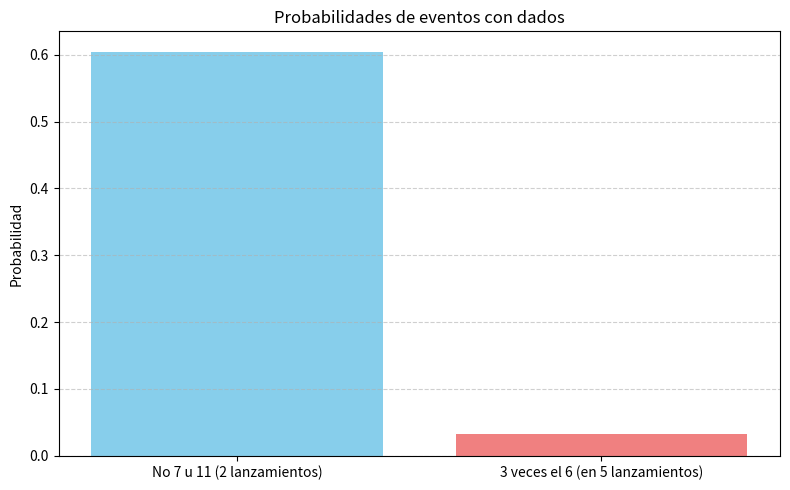

Write Python code to recreate this figure.
import math
import matplotlib.pyplot as plt

# --- 1️⃣ No obtener 7 u 11 en ninguno de los dos lanzamientos ---
p_no7_11_una = 28 / 36
p_no7_11_dos = (28 / 36) ** 2

# --- 2️⃣ Obtener tres 6 en 5 lanzamientos ---
n = 5
k = 3
p = 1/6
q = 1 - p

p_3_de_5 = math.comb(n, k) * (p**k) * (q**(n-k))

# --- Mostrar resultados ---
print("===== RESULTADOS =====")
print(f"1️ P(no obtener 7 u 11 en 2 lanzamientos) = {p_no7_11_dos:.5f}")
print(f"2️ P(obtener tres 6 en 5 lanzamientos) = {p_3_de_5:.5f}")

# --- Gráfico de resultados ---
eventos = ['No 7 u 11 (2 lanzamientos)', '3 veces el 6 (en 5 lanzamientos)']
valores = [p_no7_11_dos, p_3_de_5]

plt.figure(figsize=(8,5))
plt.bar(eventos, valores, color=['skyblue', 'lightcoral'])
plt.title("Probabilidades de eventos con dados")
plt.ylabel("Probabilidad")
plt.grid(axis='y', linestyle='--', alpha=0.6)
plt.tight_layout()
plt.show()
